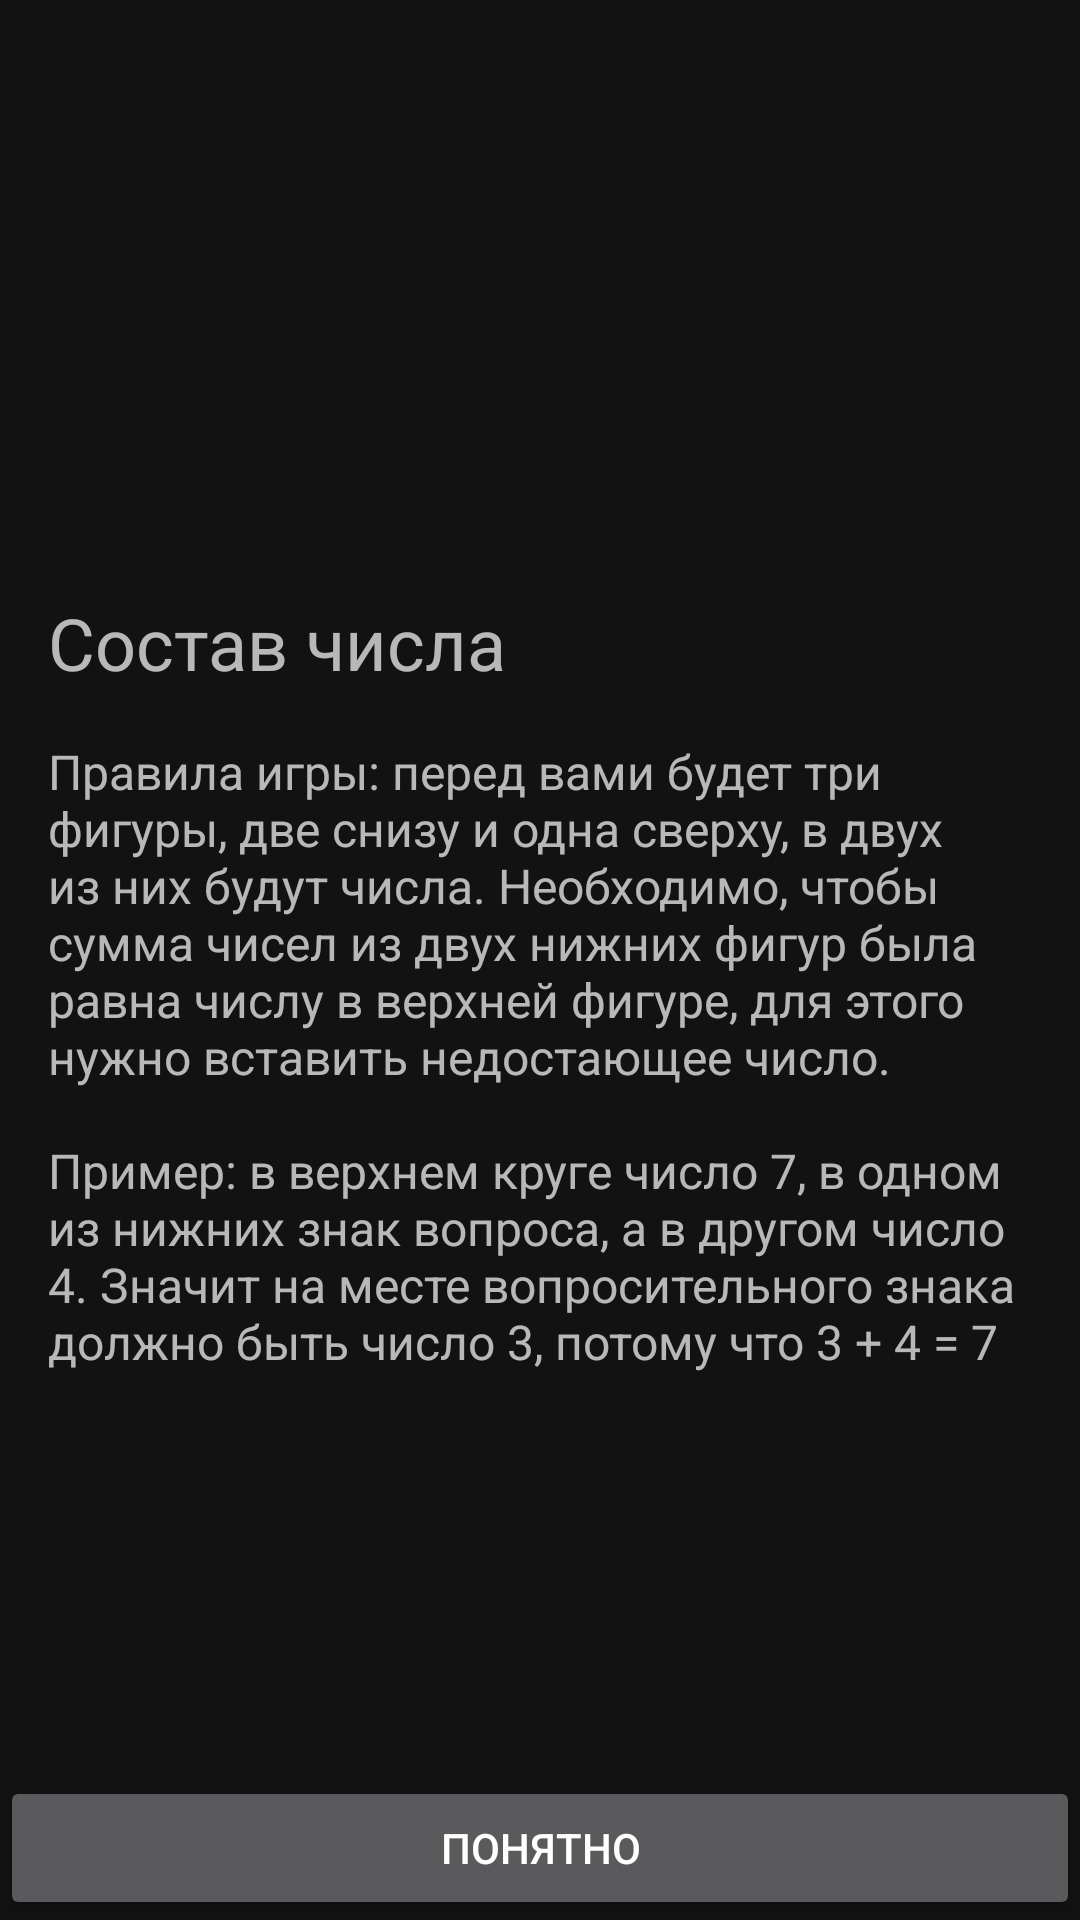

Produce the Android XML layout that renders to this screen, including the resource entries it uses.
<!-- AndroidManifest.xml: application theme Theme.DigitComponents -->
<!-- res/layout/fragment_welcome.xml -->
<?xml version="1.0" encoding="utf-8"?>
<layout>

    <ScrollView xmlns:android="http://schemas.android.com/apk/res/android"
        xmlns:app="http://schemas.android.com/apk/res-auto"
        xmlns:tools="http://schemas.android.com/tools"
        android:layout_width="match_parent"
        android:layout_height="match_parent"
        android:fillViewport="true">

        <androidx.constraintlayout.widget.ConstraintLayout
            android:layout_width="match_parent"
            android:layout_height="wrap_content"
            android:orientation="vertical"
            tools:context=".presentation.WelcomeFragment">

            <ImageView
                android:id="@+id/iv_logo"
                android:layout_width="wrap_content"
                android:layout_height="150dp"
                android:layout_gravity="center"
                android:layout_margin="32dp"
                android:contentDescription="@string/welcome_logo"
                android:src="@drawable/ic_brain"
                app:layout_constraintEnd_toEndOf="parent"
                app:layout_constraintStart_toStartOf="parent"
                app:layout_constraintTop_toTopOf="parent" />

            <TextView
                android:id="@+id/tv_title"
                android:layout_width="match_parent"
                android:layout_height="wrap_content"
                android:layout_margin="16dp"
                android:text="@string/welcome_title"
                android:textSize="24sp"
                app:layout_constraintTop_toBottomOf="@id/iv_logo" />

            <TextView
                android:layout_width="match_parent"
                android:layout_height="wrap_content"
                android:layout_margin="16dp"
                android:text="@string/game_rules"
                android:textSize="16sp"
                app:layout_constraintTop_toBottomOf="@id/tv_title" />

            <Button
                android:id="@+id/button_understand"
                android:layout_width="match_parent"
                android:layout_height="wrap_content"
                android:layout_gravity="bottom"
                android:text="@string/button_understand"
                app:layout_constraintBottom_toBottomOf="parent" />
        </androidx.constraintlayout.widget.ConstraintLayout>
    </ScrollView>


</layout>
<!-- resources referenced by this layout -->
<resources>
  <string name="button_understand">Понятно</string>
  <string name="game_rules">
          Правила игры: перед вами будет три фигуры, две снизу и одна сверху, в двух из них будут
          числа. Необходимо, чтобы сумма чисел из двух нижних фигур была равна числу в верхней фигуре,
          для этого нужно вставить недостающее число.\n\nПример: в верхнем круге число 7, в одном
          из нижних знак вопроса, а в другом число 4. Значит на месте вопросительного знака должно
          быть число 3, потому что 3 + 4 = 7
      </string>
  <string name="welcome_logo">Welcome logo</string>
  <string name="welcome_title">Состав числа</string>
  <style name="Theme.DigitComponents" parent="Theme.MaterialComponents.NoActionBar">
          
          <item name="colorPrimary">@color/purple_500</item>
          <item name="colorPrimaryVariant">@color/purple_700</item>
          <item name="colorOnPrimary">@color/white</item>
          
          <item name="colorSecondary">@color/teal_200</item>
          <item name="colorSecondaryVariant">@color/teal_700</item>
          <item name="colorOnSecondary">@color/black</item>
          
          <item name="android:statusBarColor">?attr/colorPrimaryVariant</item>
          
      </style>
  <!-- not gathered from this repository: default colours our renderer supplied (Android Studio template values) -->
  <color name="purple_500">#FF6200EE</color>
  <color name="purple_700">#FF3700B3</color>
  <color name="teal_200">#FF03DAC5</color>
  <color name="teal_700">#FF018786</color>
  <color name="black">#FF000000</color>
  <color name="white">#FFFFFFFF</color>
</resources>
